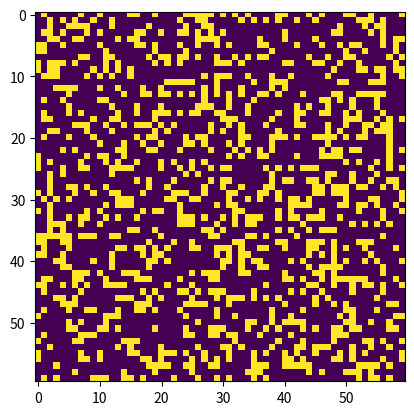

This chart was generated by the following Python code:
"""
[redacted]
You may modify, share and monetize as long as you attribute it properly it or smth...
Cellular Automaton with self-modifying rules
Needs optimization and whole these, so any help will be welcome.
"""
import numpy as np
import matplotlib.pyplot as plt
import matplotlib.animation as animation

neighbourhood_matrix = np.array([[0, 1, 0], [1, 0, 1], [0, 1, 0]])

#Function that gets neighbourhood matrix for each cell. Set default neighbourhood matrix to 0. [TO BE TESTED]
def get_surrounding_matrix(binary_grid, i, j):
    rows, cols = binary_grid.shape
    surrounding_matrix = np.zeros((3, 3), dtype=np.uint8)
    for ii in range(i - 1, i + 2):
        for jj in range(j - 1, j + 2):
            if 0 <= ii < rows and 0 <= jj < cols:
                surrounding_matrix[ii - i + 1, jj - j + 1] = binary_grid[ii, jj]
    return surrounding_matrix

#Converts array of 0s and 1s to number.
def binary_array_to_number(binary_array):
    decimal_number = 0
    for index, value in enumerate(binary_array[::-1]):
        if value:
            decimal_number += 2**index
    return decimal_number+1                 #Had to add 1 so there is no zero-neighbour survival later in CA. Or, what's worse, 0-neighbour cell BIRTH.

#Function that returns rows of a matrix as separate numpy arrays.
def convert_2d_array_to_binary_rows(matrix):
    num_rows, num_cols = matrix.shape
    binary_rows = np.empty(num_rows, np.uint8)
    for i in range(num_rows):
        row = matrix[i, :]
        binary_rows[i] = binary_array_to_number(row)
    return binary_rows

#Same as the above, but with columns.
def convert_2d_array_to_binary_columns(matrix):
    columns = [column for column in matrix.T]
    binary_columns = [np.array(column, dtype=int) for column in columns]
    return [binary_array_to_number(binary_column) for binary_column in binary_columns]

#As the name suggets. Function that computes rules for every cell individually for next step.
def compute_rules(matrix):
    survival = convert_2d_array_to_binary_rows(matrix)
    birth = convert_2d_array_to_binary_columns(matrix)
    survival = np.unique(np.concatenate((survival, birth)))
    return survival, birth

#Compares alive neighbours to survival/birth and returns if it satisfies it.
def check_array(a, x):
    for i in range(len(a)):
        if x != a[i]:
            continue
        else:
            return 1
    else:
        return 0

#print(compute_rules(neighbourhood_matrix))         [TEST ONLY]

def update(frame, img, grid):
    new_grid = grid.copy()
    for i in range(grid.shape[0]):
        for j in range(grid.shape[1]):
            #Get neighbourhood matrix for cell
            neighbourhood_matrix = get_surrounding_matrix(grid, i, j)
            #Compute rules for the cell
            survival, birth = compute_rules(neighbourhood_matrix)                           
            #Compute the number of alive neighbors
            alive_neighbors = (grid[i, (j-1)%grid.shape[1]] + grid[i, (j+1)%grid.shape[1]] +
                               grid[(i-1)%grid.shape[0], j] + grid[(i+1)%grid.shape[0], j] +
                               grid[(i-1)%grid.shape[0], (j-1)%grid.shape[1]] + grid[(i-1)%grid.shape[0], (j+1)%grid.shape[1]] +
                               grid[(i+1)%grid.shape[0], (j-1)%grid.shape[1]] + grid[(i+1)%grid.shape[0], (j+1)%grid.shape[1]])
            #Update cells according to rules in each of them
            if grid[i, j] == 1 and (check_array(survival, alive_neighbors) == 1):
                new_grid[i, j] = 0
            elif grid[i, j] == 0 and (check_array(birth, alive_neighbors) == 1):
                new_grid[i, j] = 1
    #Update the grid for the next iteration
    img.set_data(new_grid)
    grid[:] = new_grid[:]
    return img

def main():
    """
    grid = np.zeros((60, 60))
    center_x, center_y = grid.shape[0] // 2, grid.shape[1] // 2                 #Grid with one cell alive in the middle.
    grid[center_x, center_y] = 1
    """
    grid = np.random.choice([0, 1], (60, 60), p=[0.7, 0.3])                     #Grid with random cells, sparse. Modify p=[] to get differnet probabilities for 1s and 0s
    fig, ax = plt.subplots()
    img = ax.imshow(grid, interpolation='nearest')
    anim = animation.FuncAnimation(fig, update, fargs=(img, grid), frames=10, interval=100)
    plt.show()

if __name__ == '__main__':
    main()
